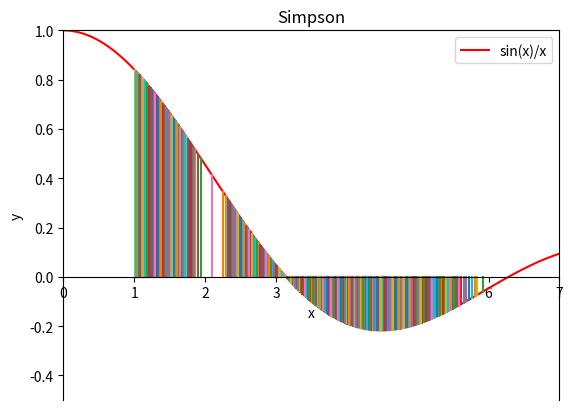

The matplotlib source for this figure: (Note: this script raises an exception after producing the figure.)
import numpy as np
import scipy.integrate as inte
from matplotlib.pylab import *

line = []
ST = [0]
a, b = 0, 0

def f(x):
    if x != 0:
        return sin(x) / x
    else:
        return 0

def Simpson(a, b, e):
    for i in range(100):
        ST.append(0)
    e /= b - a
    i, s, u, v = 0, 0, a, b
    flag = 1
    while flag == 1:
        h  = v - u
        T1 = (f(u) + f(v)) * h/2
        w  = (u + v) / 2
        T2 = T1/2 + h*f(w)/2

        line.append([(w,0),(w,f(w))])

        if fabs(T2 - T1) >= (e*h):
            i += 1
            ST[i] = v
            v = w
            flag = 1
        else:
            flag = 0
            s += T2
            if i != 0:
                u = v
                v = ST[i]
                i -= 1
                flag = 1
    return s

def drawAll():
    xlim(0, 7)
    ylim(-0.5, 1)
    xlabel("x")
    ylabel("y")
    title("Simpson")

    ax = gca()
    ax.xaxis.set_ticks_position('bottom')
    ax.spines['bottom'].set_position(('data', 0))
    ax.yaxis.set_ticks_position('left')
    ax.spines['left'].set_position(('data', 0))

    x = np.linspace(0, 7, 600)
    y = sin(x)/x
    plot(x, y, "r", label="sin(x)/x")
    legend(loc="upper right")
    for i in line:
        pause(0.00001)
        plot((i[0][0], i[1][0]), (i[0][1], i[1][1]))

    savefig("figure/Simpson.jpg")

if __name__ == "__main__":
    """
    a = float(input("a = "))
    b = float(input("b = "))"""

    Simpson(1.0, 6.0, 1e-4)
    print(len(line))
    #print("result = %.3f" % Simpson(1, 6, 1e-4))
    #print("result - %.3f" % inte.quad(lambda x:sin(x)/x, 1, 6))
    drawAll()
    show()
